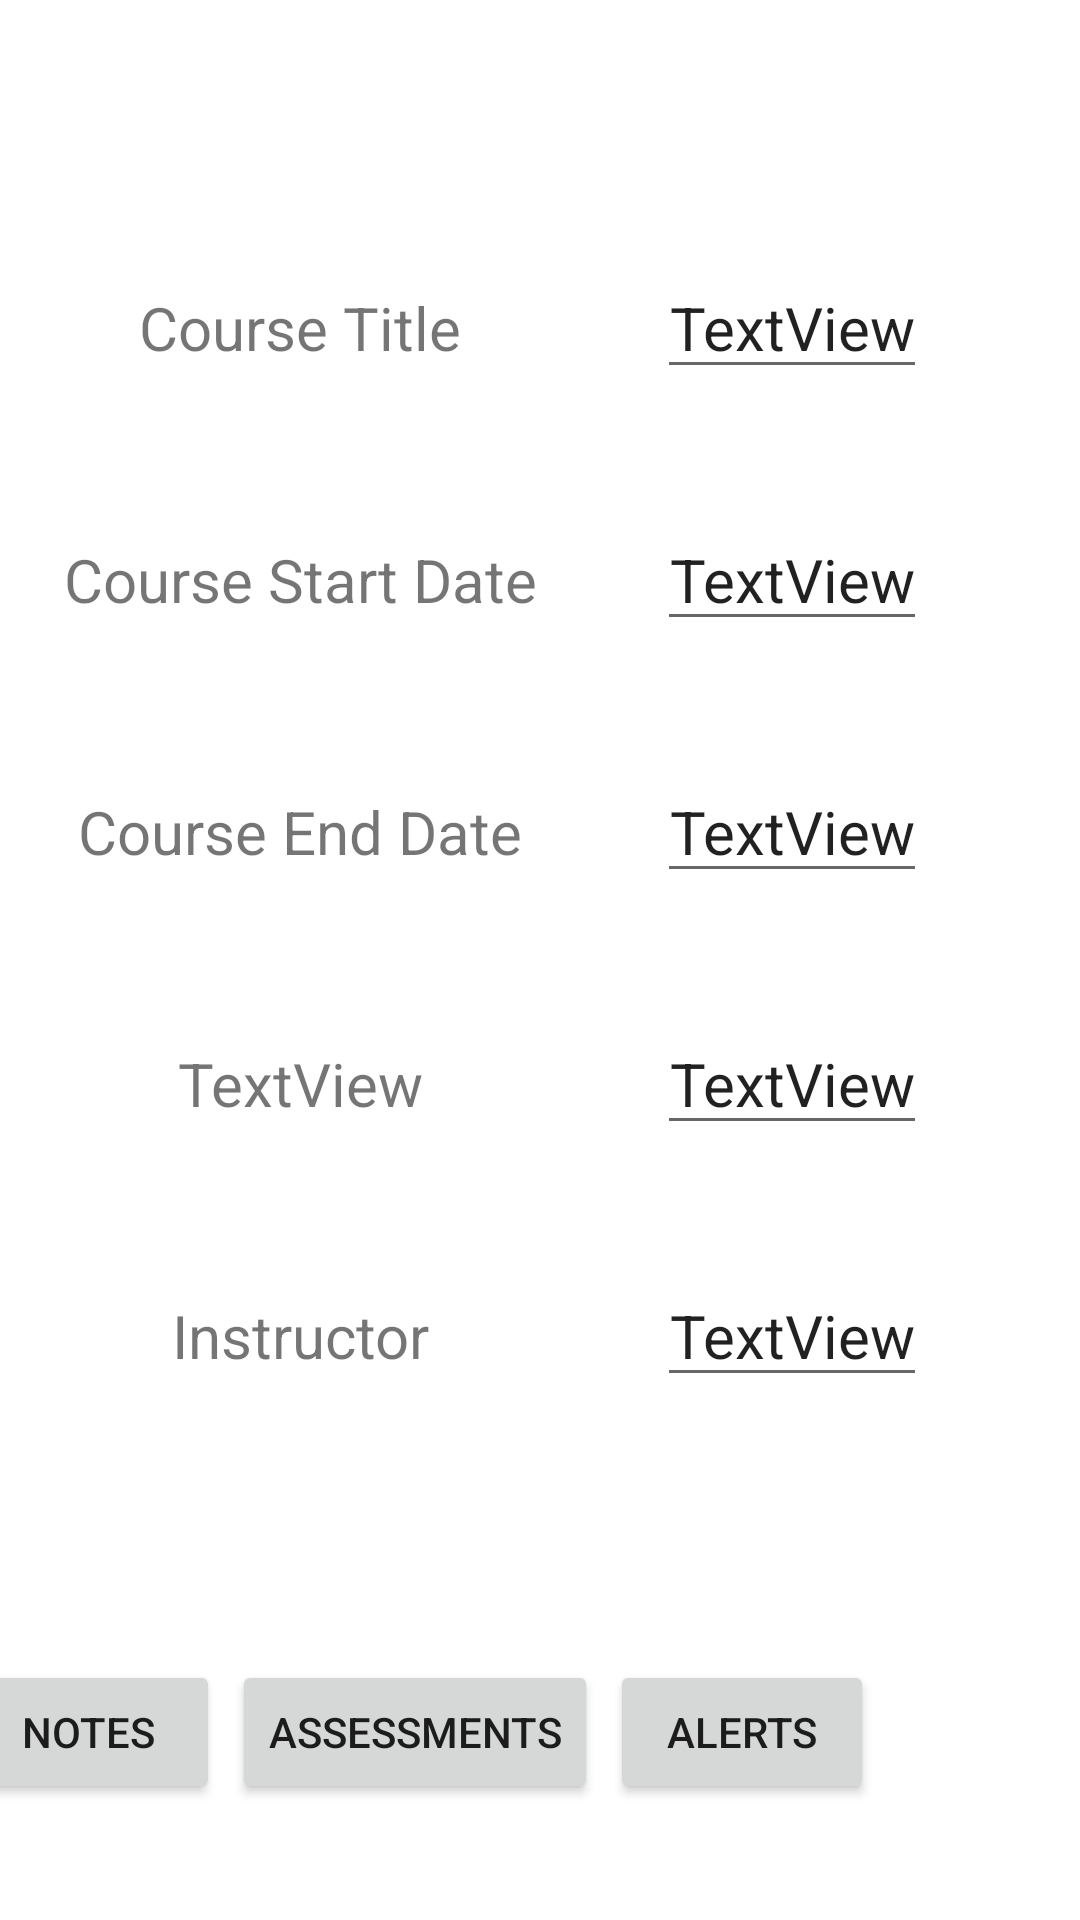

Produce the Android XML layout that renders to this screen, including the resource entries it uses.
<!-- AndroidManifest.xml: application theme Theme.C196_ABM2_Charity_Yohn -->
<!-- res/layout/activity_course_details.xml -->
<?xml version="1.0" encoding="utf-8"?>
<androidx.constraintlayout.widget.ConstraintLayout xmlns:android="http://schemas.android.com/apk/res/android"
    xmlns:app="http://schemas.android.com/apk/res-auto"
    xmlns:tools="http://schemas.android.com/tools"
    android:layout_width="match_parent"
    android:layout_height="match_parent"
    tools:context="UI.CourseDetailsActivity">

    <TableLayout
        android:id="@+id/tableLayout2"
        android:layout_width="358dp"
        android:layout_height="509dp"
        android:layout_marginStart="1dp"
        android:layout_marginTop="1dp"
        android:layout_marginEnd="1dp"
        android:layout_marginBottom="1dp"
        app:layout_constraintBottom_toBottomOf="parent"
        app:layout_constraintEnd_toEndOf="parent"
        app:layout_constraintStart_toStartOf="parent"
        app:layout_constraintTop_toTopOf="parent">

        <TableRow
            android:id="@+id/courseTitleRow"
            android:layout_width="match_parent"
            android:layout_height="match_parent">

            <TextView
                android:id="@+id/courseTitleLabel"
                android:layout_width="wrap_content"
                android:layout_height="wrap_content"
                android:layout_margin="20dp"
                android:text="@string/courseTitleLabel"
                android:textAlignment="center"
                android:textSize="20sp"
                app:lineHeight="10dp"
                tools:text="@string/courseTitleLabel" />

            <EditText
                android:id="@+id/courseTitleEditTxt"
                android:layout_width="wrap_content"
                android:layout_height="wrap_content"
                android:layout_margin="20dp"
                android:text="TextView"
                android:textAlignment="center"
                android:textSize="20sp"
                app:lineHeight="10dp" />
        </TableRow>

        <TableRow
            android:id="@+id/courseStartRow"
            android:layout_width="match_parent"
            android:layout_height="match_parent">

            <TextView
                android:id="@+id/courseStartLabel"
                android:layout_width="wrap_content"
                android:layout_height="wrap_content"
                android:layout_margin="20dp"
                android:text="@string/courseStartLabel"
                android:textAlignment="center"
                android:textSize="20sp"
                app:lineHeight="10dp"
                tools:text="@string/courseStartLabel" />

            <EditText
                android:id="@+id/courseStartEditTxt"
                android:layout_width="wrap_content"
                android:layout_height="wrap_content"
                android:layout_margin="20dp"
                android:text="TextView"
                android:textAlignment="center"
                android:textSize="20sp"
                app:lineHeight="10dp" />
        </TableRow>

        <TableRow
            android:id="@+id/courseEndRow"
            android:layout_width="match_parent"
            android:layout_height="match_parent">

            <TextView
                android:id="@+id/courseEndLabel"
                android:layout_width="wrap_content"
                android:layout_height="wrap_content"
                android:layout_margin="20dp"
                android:text="@string/courseEndLabel"
                android:textAlignment="center"
                android:textSize="20sp"
                app:lineHeight="10dp"
                tools:text="@string/courseEndLabel" />

            <EditText
                android:id="@+id/courseEndEditTxt"
                android:layout_width="wrap_content"
                android:layout_height="wrap_content"
                android:layout_margin="20dp"
                android:text="TextView"
                android:textAlignment="center"
                android:textSize="20sp"
                app:lineHeight="10dp" />
        </TableRow>

        <TableRow
            android:id="@+id/courseStatusRow"
            android:layout_width="match_parent"
            android:layout_height="match_parent">

            <TextView
                android:id="@+id/courseStatusLabel"
                android:layout_width="wrap_content"
                android:layout_height="wrap_content"
                android:layout_margin="20dp"
                android:text="TextView"
                android:textAlignment="center"
                android:textSize="20sp"
                app:lineHeight="10dp"
                tools:text="@string/courseStatusLabel" />

            <EditText
                android:id="@+id/courseStatusEditTxt"
                android:layout_width="wrap_content"
                android:layout_height="wrap_content"
                android:layout_margin="20dp"
                android:text="TextView"
                android:textAlignment="center"
                android:textSize="20sp"
                app:lineHeight="10dp" />
        </TableRow>

        <TableRow
            android:id="@+id/courseInstructorRow"
            android:layout_width="match_parent"
            android:layout_height="match_parent">

            <TextView
                android:id="@+id/courseInstructorLabel"
                android:layout_width="wrap_content"
                android:layout_height="wrap_content"
                android:layout_margin="20dp"
                android:text="@string/courseInstructorLabel"
                android:textAlignment="center"
                android:textSize="20sp"
                app:lineHeight="10dp"
                tools:text="@string/courseInstructorLabel" />

            <EditText
                android:id="@+id/courseInstructorEditTxt"
                android:layout_width="wrap_content"
                android:layout_height="wrap_content"
                android:layout_margin="20dp"
                android:text="TextView"
                android:textAlignment="center"
                android:textSize="20sp"
                app:lineHeight="10dp" />
        </TableRow>

        <TableRow
            android:id="@+id/buttonsRow"
            android:layout_width="match_parent"
            android:layout_height="match_parent">

        </TableRow>
    </TableLayout>

    <LinearLayout
        android:layout_width="394dp"
        android:layout_height="112dp"
        android:orientation="horizontal"
        app:layout_constraintBottom_toBottomOf="parent"
        app:layout_constraintEnd_toEndOf="parent"
        app:layout_constraintStart_toStartOf="parent"
        app:layout_constraintTop_toBottomOf="@+id/tableLayout2">

        <Button
            android:id="@+id/notesBtn"
            android:layout_width="wrap_content"
            android:layout_height="wrap_content"
            android:layout_margin="2dp"
            android:onClick="notesBtnPressed"
            android:text="Notes" />

        <Button
            android:id="@+id/assessmentsBtn"
            android:layout_width="wrap_content"
            android:layout_height="wrap_content"
            android:layout_margin="2dp"
            android:onClick="assessmentsBtnPressed"
            android:text="Assessments" />

        <Button
            android:id="@+id/AlertsBtn"
            android:layout_width="wrap_content"
            android:layout_height="wrap_content"
            android:layout_margin="2dp"
            android:text="Alerts" />
    </LinearLayout>
</androidx.constraintlayout.widget.ConstraintLayout>
<!-- resources referenced by this layout -->
<resources>
  <string name="courseEndLabel">Course End Date</string>
  <string name="courseInstructorLabel">Instructor</string>
  <string name="courseStartLabel">Course Start Date</string>
  <string name="courseStatusLabel">Status</string>
  <string name="courseTitleLabel">Course Title</string>
  <style name="Theme.C196_ABM2_Charity_Yohn" parent="Theme.MaterialComponents.DayNight.DarkActionBar">
          
          <item name="colorPrimary">@color/primary</item>
          <item name="colorPrimaryVariant">@color/black_top</item>
          <item name="colorOnPrimary">@color/white</item>
          
          <item name="colorSecondary">@color/teal_200</item>
          <item name="colorSecondaryVariant">@color/teal_700</item>
          <item name="colorOnSecondary">@color/black</item>
          
          <item name="android:statusBarColor" tools:targetApi="l">?attr/colorPrimaryVariant</item>
          
      </style>
  <color name="primary">#015F47</color>
  <color name="black_top">#070707</color>
  <color name="white">#FFFFFFFF</color>
  <color name="teal_200">#FF03DAC5</color>
  <color name="teal_700">#FF018786</color>
  <color name="black">#FF000000</color>
</resources>
